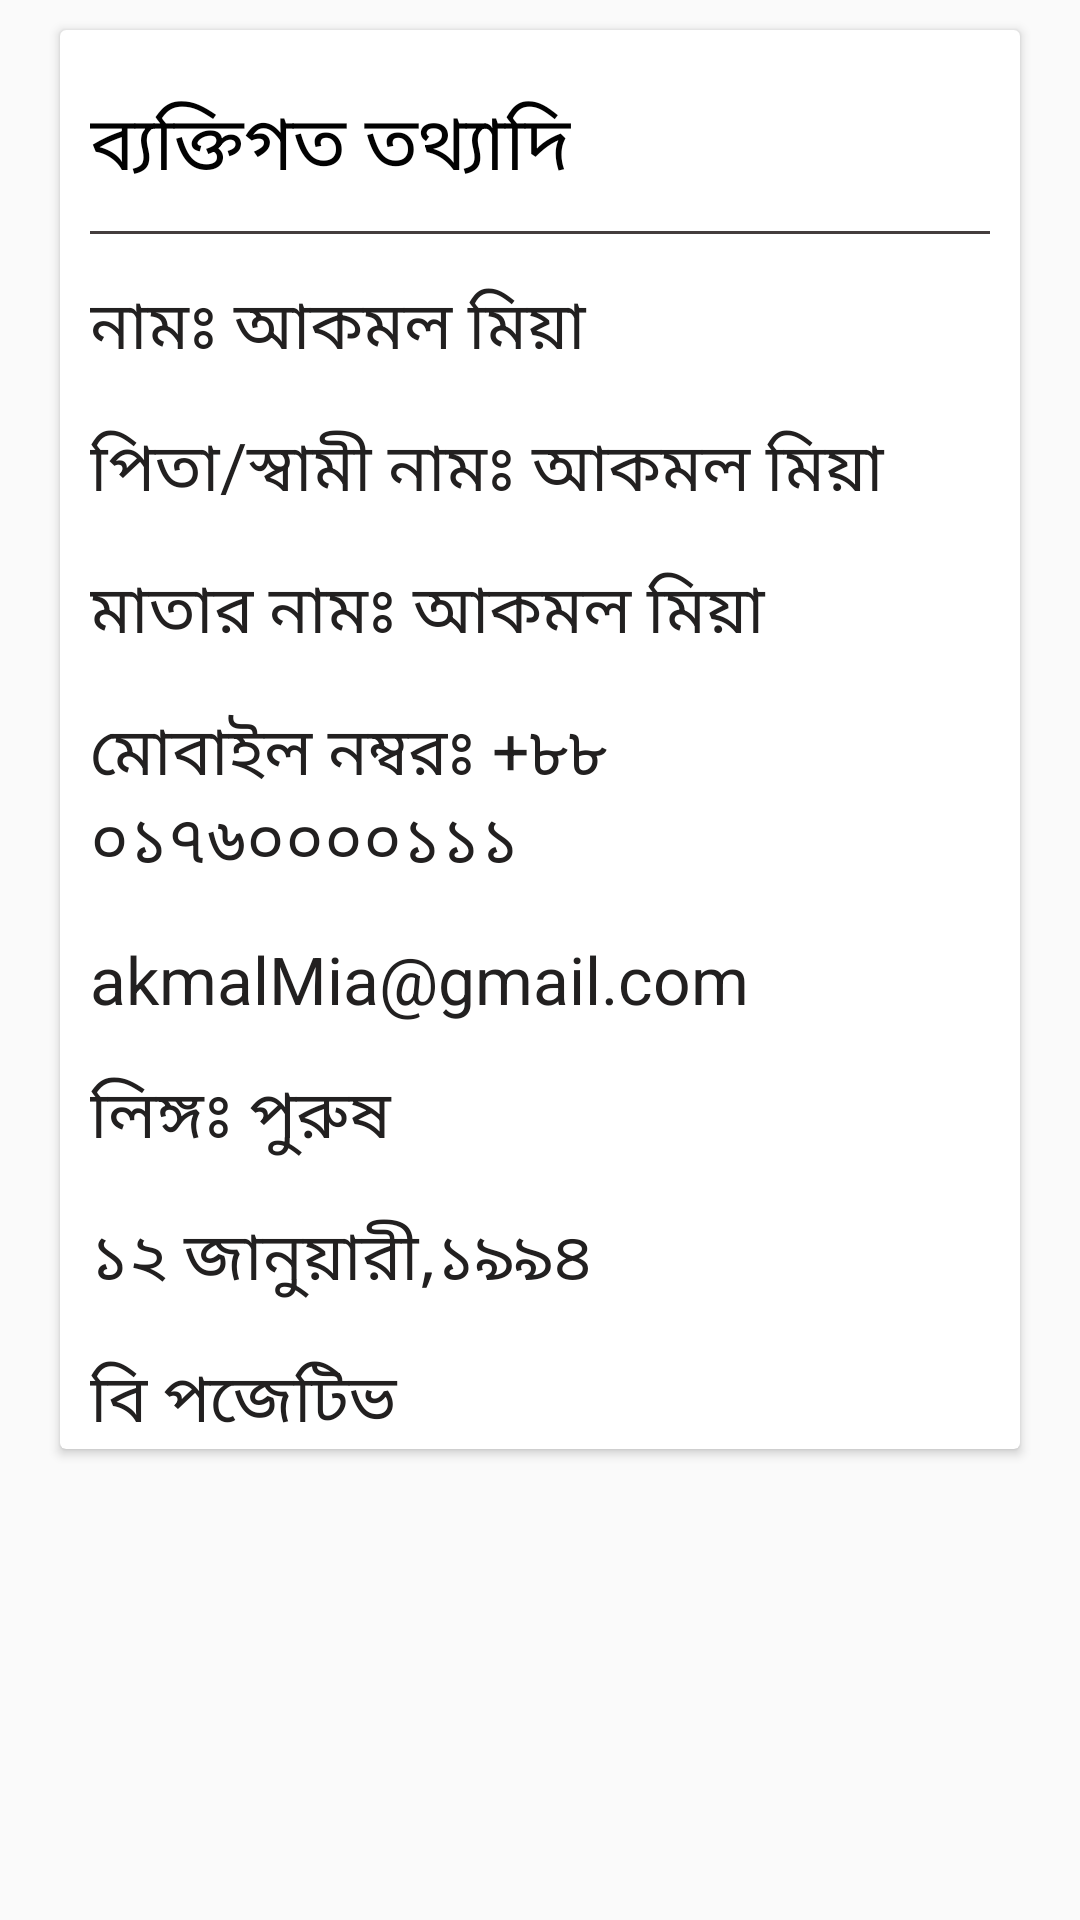

Produce the Android XML layout that renders to this screen, including the resource entries it uses.
<!-- AndroidManifest.xml: application theme AppTheme -->
<!-- res/layout/personal_info_layout.xml -->
<?xml version="1.0" encoding="utf-8"?>
<androidx.constraintlayout.widget.ConstraintLayout xmlns:android="http://schemas.android.com/apk/res/android"
    android:layout_width="match_parent"
    android:layout_height="wrap_content"
    xmlns:app="http://schemas.android.com/apk/res-auto">


    <androidx.cardview.widget.CardView
        android:id="@+id/personalCL"
        android:layout_width="match_parent"
        android:layout_height="wrap_content"
        app:layout_constraintTop_toTopOf="parent"
        app:layout_constraintLeft_toLeftOf="parent"
        app:layout_constraintRight_toRightOf="parent"
        android:layout_marginLeft="20dp"
        android:layout_marginRight="20dp"
        android:layout_marginTop="10dp"
        app:cardCornerRadius="2dp">

        <androidx.constraintlayout.widget.ConstraintLayout

            android:layout_width="match_parent"
            android:layout_height="wrap_content">


            <TextView
                android:id="@+id/personalTV"
                android:layout_width="match_parent"
                android:layout_height="wrap_content"
                android:text="ব্যক্তিগত তথ্যাদি"
                android:textSize="25sp"
                android:textStyle="normal"
                android:textColor="#020202"
                app:layout_constraintLeft_toLeftOf="parent"
                app:layout_constraintTop_toTopOf="parent"
                android:layout_marginLeft="10dp"
                android:layout_marginTop="20dp"/>
            <View
                android:id="@+id/view"
                android:layout_width="match_parent"
                android:layout_height="1dp"
                android:background="#443D3D"
                android:orientation="horizontal"
                app:layout_constraintLeft_toLeftOf="parent"
                app:layout_constraintRight_toRightOf="parent"
                app:layout_constraintTop_toBottomOf="@id/personalTV"
                android:layout_marginLeft="10dp"
                android:layout_marginRight="10dp"
                android:layout_marginTop="10dp"
                />

            <TextView
                android:id="@+id/applicantsNameTV"
                android:layout_width="match_parent"
                android:layout_height="wrap_content"
                app:layout_constraintTop_toBottomOf="@id/view"
                app:layout_constraintLeft_toLeftOf="parent"
                app:layout_constraintRight_toRightOf="parent"
                android:text="নামঃ আকমল মিয়া"
                android:textColor="#222020"
                android:textSize="22sp"
                android:layout_marginLeft="10dp"
                android:layout_marginRight="10dp"
                android:layout_marginTop="15dp"/>
            <TextView
                android:id="@+id/fatherTV"
                android:layout_width="match_parent"
                android:layout_height="wrap_content"
                app:layout_constraintTop_toBottomOf="@id/applicantsNameTV"
                app:layout_constraintLeft_toLeftOf="parent"
                app:layout_constraintRight_toRightOf="parent"
                android:text="পিতা/স্বামী নামঃ আকমল মিয়া"
                android:textColor="#222020"
                android:textSize="22sp"
                android:layout_marginLeft="10dp"
                android:layout_marginRight="10dp"
                android:layout_marginTop="15dp"/>
            <TextView
                android:id="@+id/mothersNameTV"
                android:layout_width="match_parent"
                android:layout_height="wrap_content"
                app:layout_constraintTop_toBottomOf="@id/fatherTV"
                app:layout_constraintLeft_toLeftOf="parent"
                app:layout_constraintRight_toRightOf="parent"
                android:text="মাতার নামঃ আকমল মিয়া"
                android:textColor="#222020"
                android:textSize="22sp"
                android:layout_marginLeft="10dp"
                android:layout_marginRight="10dp"
                android:layout_marginTop="15dp"/>

            <TextView
                android:id="@+id/mobileNoTV"
                android:layout_width="match_parent"
                android:layout_height="wrap_content"
                app:layout_constraintTop_toBottomOf="@id/mothersNameTV"
                app:layout_constraintLeft_toLeftOf="parent"
                app:layout_constraintRight_toRightOf="parent"
                android:text="মোবাইল নম্বরঃ +৮৮ ০১৭৬০০০০১১১"
                android:textColor="#222020"
                android:textSize="22sp"
                android:layout_marginLeft="10dp"
                android:layout_marginRight="10dp"
                android:layout_marginTop="15dp"/>



            <TextView
                android:id="@+id/emailTV"
                android:layout_width="match_parent"
                android:layout_height="wrap_content"
                app:layout_constraintTop_toBottomOf="@id/mobileNoTV"
                app:layout_constraintLeft_toLeftOf="parent"
                app:layout_constraintRight_toRightOf="parent"
                android:text="akmalMia@gmail.com"
                android:textColor="#222020"
                android:textSize="22sp"
                android:layout_marginLeft="10dp"
                android:layout_marginRight="10dp"
                android:layout_marginTop="15dp"/>

            <TextView
                android:id="@+id/sexTV"
                android:layout_width="match_parent"
                android:layout_height="wrap_content"
                app:layout_constraintTop_toBottomOf="@id/emailTV"
                app:layout_constraintLeft_toLeftOf="parent"
                app:layout_constraintRight_toRightOf="parent"
                android:text="লিঙ্গঃ পুরুষ"
                android:textColor="#222020"
                android:textSize="22sp"
                android:layout_marginLeft="10dp"
                android:layout_marginRight="10dp"
                android:layout_marginTop="15dp"/>

            <TextView
                android:id="@+id/birthDateTV"
                android:layout_width="match_parent"
                android:layout_height="wrap_content"
                app:layout_constraintTop_toBottomOf="@id/sexTV"
                app:layout_constraintLeft_toLeftOf="parent"
                app:layout_constraintRight_toRightOf="parent"
                android:text="১২ জানুয়ারী,১৯৯৪"
                android:textColor="#222020"
                android:textSize="22sp"
                android:layout_marginLeft="10dp"
                android:layout_marginRight="10dp"
                android:layout_marginTop="15dp"/>

            <TextView
                android:id="@+id/bloodGroupTV"
                android:layout_width="match_parent"
                android:layout_height="wrap_content"
                app:layout_constraintTop_toBottomOf="@id/birthDateTV"
                app:layout_constraintLeft_toLeftOf="parent"
                app:layout_constraintRight_toRightOf="parent"
                android:text="বি পজেটিভ "
                android:textColor="#222020"
                android:textSize="22sp"
                android:layout_marginLeft="10dp"
                android:layout_marginRight="10dp"
                android:layout_marginTop="15dp"/>








        </androidx.constraintlayout.widget.ConstraintLayout>


    </androidx.cardview.widget.CardView>


</androidx.constraintlayout.widget.ConstraintLayout>
<!-- resources referenced by this layout -->
<resources>
  <style name="AppTheme" parent="Theme.AppCompat.Light.NoActionBar">
          
          <item name="colorPrimary">@color/colorPrimary</item>
          <item name="colorPrimaryDark">@color/colorPrimaryDark</item>
          <item name="colorAccent">@color/colorAccent</item>
          <item name="otpViewStyle">@style/OtpWidget.OtpView</item>
          <item name="android:actionMenuTextColor">@color/white</item>
  
      </style>
  <color name="colorPrimary">#6DB113</color>
  <color name="colorPrimaryDark">#6DB113</color>
  <color name="colorAccent">#ffffff</color>
  <color name="white">#F2F7EB</color>
</resources>
